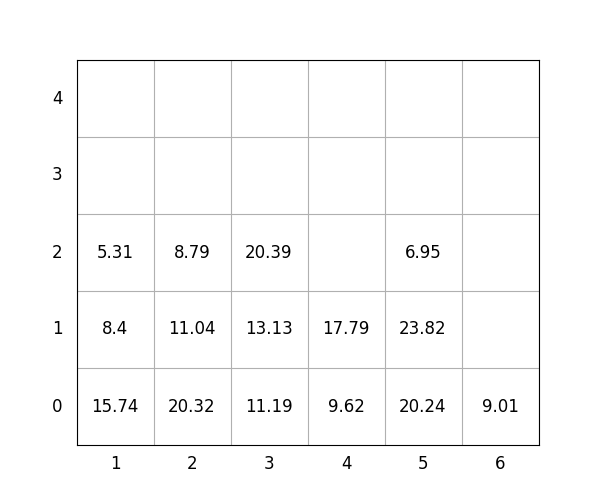

Values plotted in this chart, from the file beside it:
idx, loc_x, loc_y, loc_z, weight, group, score, seq, reloc, size(ft)
1, 5, 0, 0, 20.24, 1, 120.2, 0, 0, 20
2, 4, 0, 0, 9.62, 2, 209.6, 0, 1.0, 20
3, 5, 0, 1, 23.82, 3, 323.8, 0, 1.0, 20
4, 6, 0, 0, 9.01, 1, 109, 0, 0, 20
5, 3, 0, 0, 11.19, 3, 311.2, 0, 1.0, 20
6, 5, 0, 2, 6.95, 3, 306.9, 1, 1.0, 20
7, 3, 0, 1, 13.13, 2, 213.1, 2, 1.0, 20
8, 2, 0, 0, 20.32, 1, 120.3, 3, 1.0, 20
9, 3, 0, 2, 20.39, 3, 320.4, 4, 1.0, 20
10, 4, 0, 1, 17.79, 2, 217.8, 5, 1.0, 20
11, 1, 0, 0, 15.74, 0, 15.74, 6, 1.0, 20
12, 2, 0, 1, 11.04, 1, 111, 7, 1.0, 20
13, 1, 0, 1, 8.4, 0, 8.4, 8, 1.0, 20
14, 2, 0, 2, 8.79, 3, 308.8, 9, 1.0, 20
15, 1, 0, 2, 5.31, 0, 5.31, 10, 1, 20
